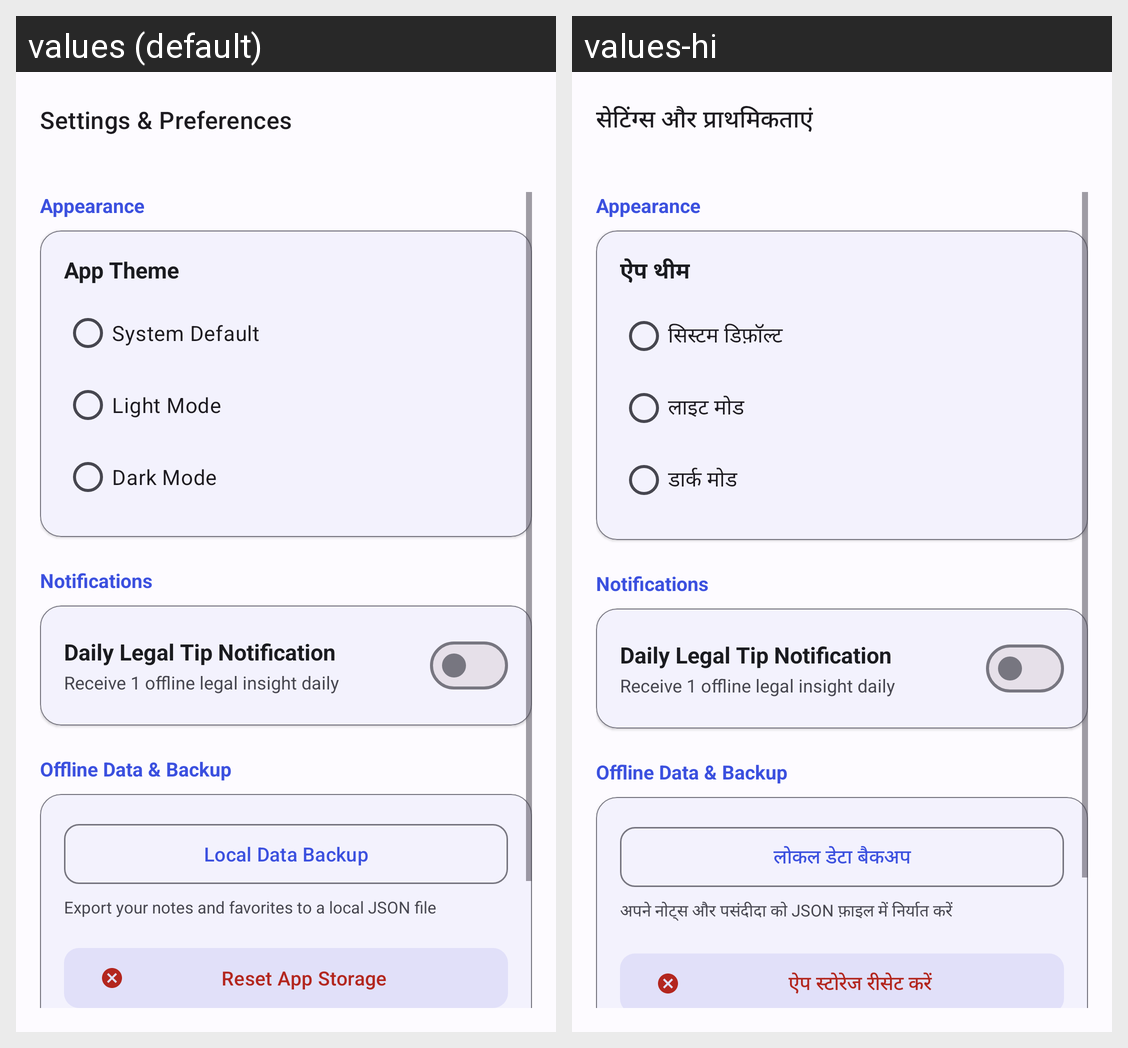

Strings drawn on this Android screen and how each of the app's shown locales translates them:
Android screen res/layout/fragment_settings.xml rendered under 2 locales, left to right: values (default), values-hi. Device: Nexus 5 (rendered at 1080×1920; each locale shown at half size, 540×960, under a caption strip naming it); theme Theme.IndianLawGuide.
Strings drawn on this screen, with the default value and each locale's value (text and hints the layout hard-codes, and strings that could not be matched under every locale, appear in the picture but are not listed):

settings_title
  values: Settings & Preferences
  values-hi: सेटिंग्स और प्राथमिकताएं

setting_theme
  values: App Theme
  values-hi: ऐप थीम

theme_system
  values: System Default
  values-hi: सिस्टम डिफ़ॉल्ट

theme_light
  values: Light Mode
  values-hi: लाइट मोड

theme_dark
  values: Dark Mode
  values-hi: डार्क मोड

setting_backup
  values: Local Data Backup
  values-hi: लोकल डेटा बैकअप

setting_backup_desc
  values: Export your notes and favorites to a local JSON file
  values-hi: अपने नोट्स और पसंदीदा को JSON फ़ाइल में निर्यात करें

setting_clear_data
  values: Reset App Storage
  values-hi: ऐप स्टोरेज रीसेट करें
